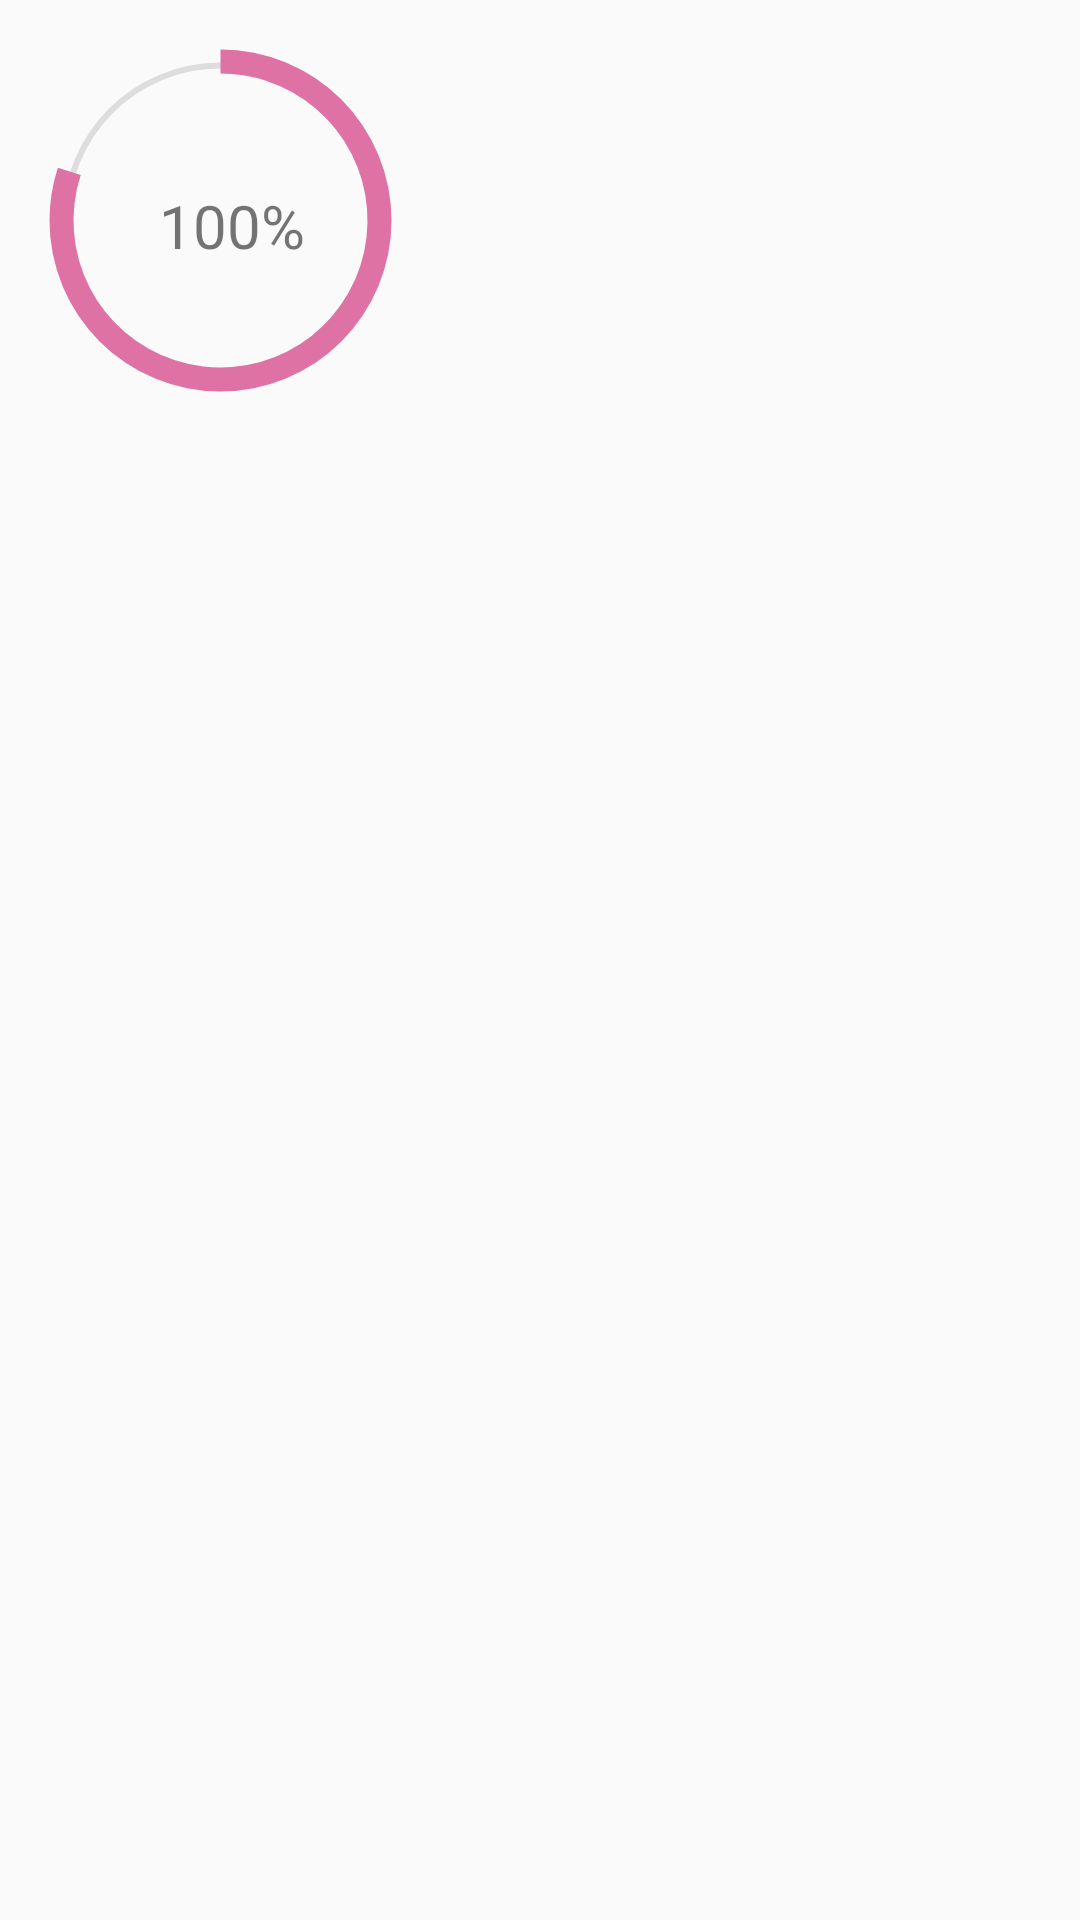

Android layout source for this screen:
<!-- AndroidManifest.xml: application theme AppTheme -->
<!-- res/layout/piechart.xml -->
<?xml version="1.0" encoding="utf-8"?>
<androidx.constraintlayout.widget.ConstraintLayout xmlns:android="http://schemas.android.com/apk/res/android"
    xmlns:app="http://schemas.android.com/apk/res-auto"
    xmlns:tools="http://schemas.android.com/tools"
    android:id="@+id/constraintLayout"
    android:layout_width="wrap_content"
    android:layout_height="wrap_content"
    android:orientation="vertical"
    app:layout_constraintBottom_toBottomOf="parent"
    app:layout_constraintEnd_toEndOf="parent"
    app:layout_constraintHorizontal_bias="0.5"
    app:layout_constraintStart_toStartOf="parent"
    app:layout_constraintTop_toBottomOf="@+id/textView">

    

    
    <ProgressBar
        android:id="@+id/progressBar"
        style="?android:attr/progressBarStyleHorizontal"
        android:layout_width="147dp"
        android:layout_height="147dp"
        android:background="@drawable/stats_progress"
        android:progress="80"
        android:progressDrawable="@drawable/stats_full"
        app:layout_constraintStart_toStartOf="parent"
        app:layout_constraintTop_toTopOf="parent" />

    
    <TextView
        android:id="@+id/percentText"
        android:layout_width="124dp"
        android:layout_height="27dp"
        android:layout_marginStart="8dp"
        android:text="100%"
        android:textAlignment="center"
        android:textSize="20sp"
        app:layout_constraintBottom_toBottomOf="@+id/progressBar"
        app:layout_constraintEnd_toEndOf="@+id/progressBar"
        app:layout_constraintHorizontal_bias="0.498"
        app:layout_constraintStart_toStartOf="@+id/progressBar"
        app:layout_constraintTop_toTopOf="@+id/progressBar"
        app:layout_constraintVertical_bias="0.513" />

</androidx.constraintlayout.widget.ConstraintLayout>
    
<!-- resources referenced by this layout -->
<resources>
  <!-- drawable stats_full (drawable) -->
  <?xml version="1.0" encoding="utf-8"?>
  <layer-list xmlns:android="http://schemas.android.com/apk/res/android">
      <item>
          <shape
              android:shape="ring"
              android:innerRadiusRatio="2.9"
              android:thickness="2dp"
              android:useLevel="false">
              <solid android:color="#DDDDDD" />
          </shape>
      </item>
      <item>
          <rotate
              android:fromDegrees="270"
              android:toDegrees="270"
              android:pivotX="50%"
              android:pivotY="50%" >
              >
              <shape
                  android:shape="ring"
                  android:innerRadiusRatio="3"
                  android:thickness="8dp"
                  android:useLevel="true">
                  <solid android:color="@color/colorAccent" />
              </shape>
          </rotate>
      </item>
  </layer-list>
  <!-- drawable stats_progress (drawable) -->
  <?xml version="1.0" encoding="utf-8"?>
  <rotate xmlns:android="http://schemas.android.com/apk/res/android"
      android:fromDegrees="270"
      android:toDegrees="270">
      <shape
          android:innerRadiusRatio="2.5"
          android:shape="ring"
          android:thickness="5dp"
          android:useLevel="true">
          <solid android:color="@color/colorAccent" />
      </shape>
  </rotate>
  <style name="AppTheme" parent="Theme.AppCompat.Light.NoActionBar">
          
          <item name="colorPrimary">@color/colorPrimary</item>
          <item name="colorPrimaryDark">@color/colorPrimaryDark</item>
          <item name="colorAccent">@color/colorAccent</item>
          
  
         
         
      </style>
  <color name="colorAccent">#DE72A4</color>
  <color name="colorPrimary">#EE949D</color>
  <color name="colorPrimaryDark">#DE72A4</color>
</resources>
